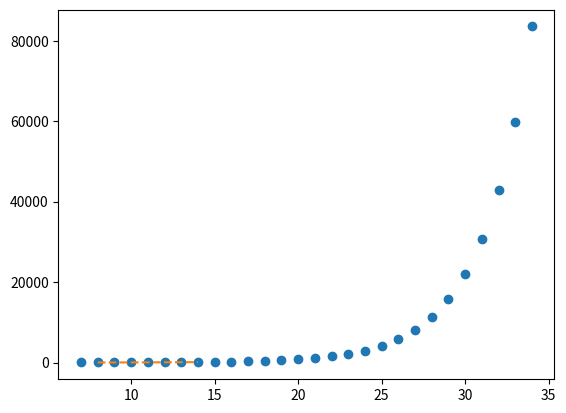

Source code (Python):
import matplotlib.pyplot as plt
from scipy import interpolate
import numpy as np
x = np.arange(7,35)
print(x)
y = np.exp(x/3.0)
print(y)
f = interpolate.interp1d(x, y)
x1 = np.arange(8, 15)
print(x1)
y1 = f(x1)
print(y1)
plt.plot(x, y, 'o', x1, y1, '--')
plt.show()
